2-way image classification set "images_organized" from GitHub (Alexr626/Warehouse-shelf-classifier); label vocabulary: empty shelf, filled shelf.

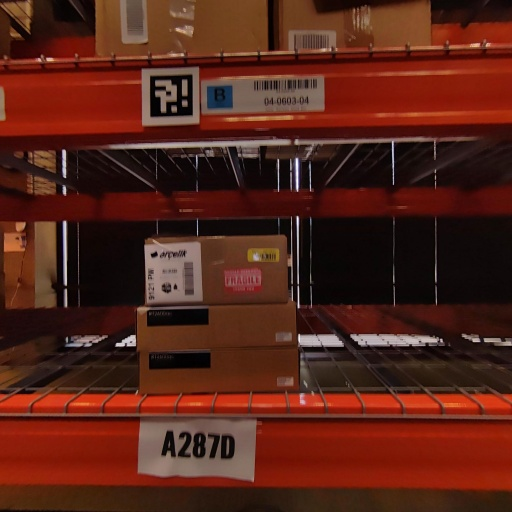
Label: filled shelf

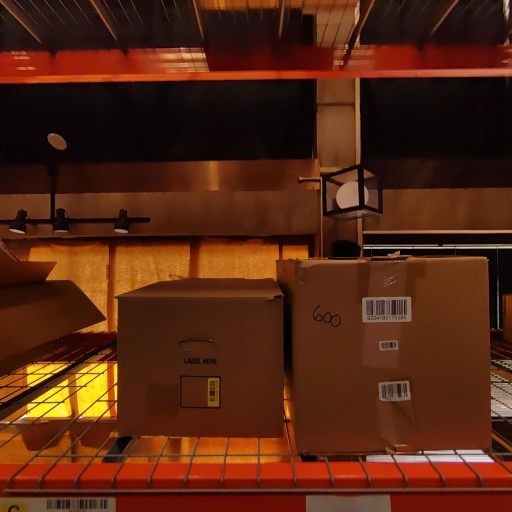
Label: filled shelf

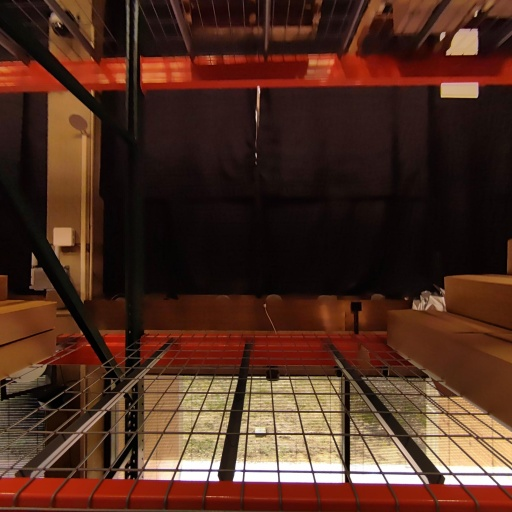
Label: empty shelf

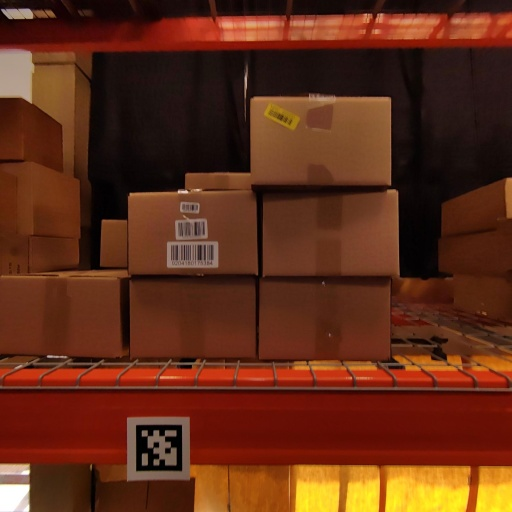
Label: filled shelf

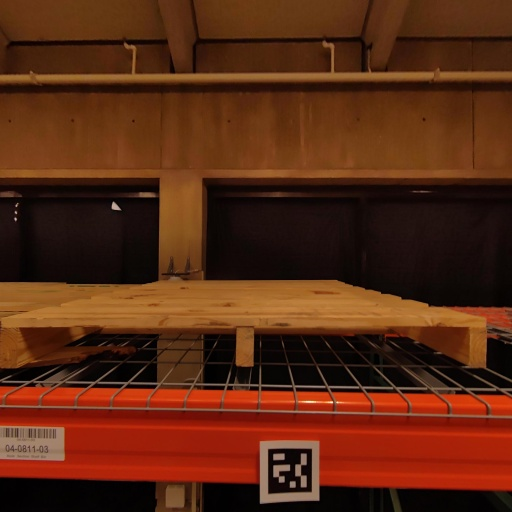
Label: empty shelf

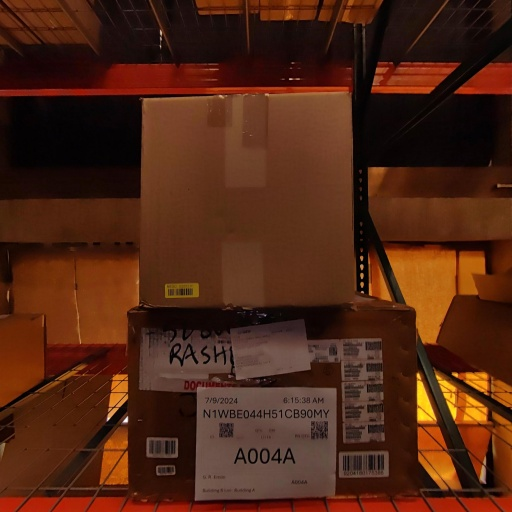
Label: filled shelf
